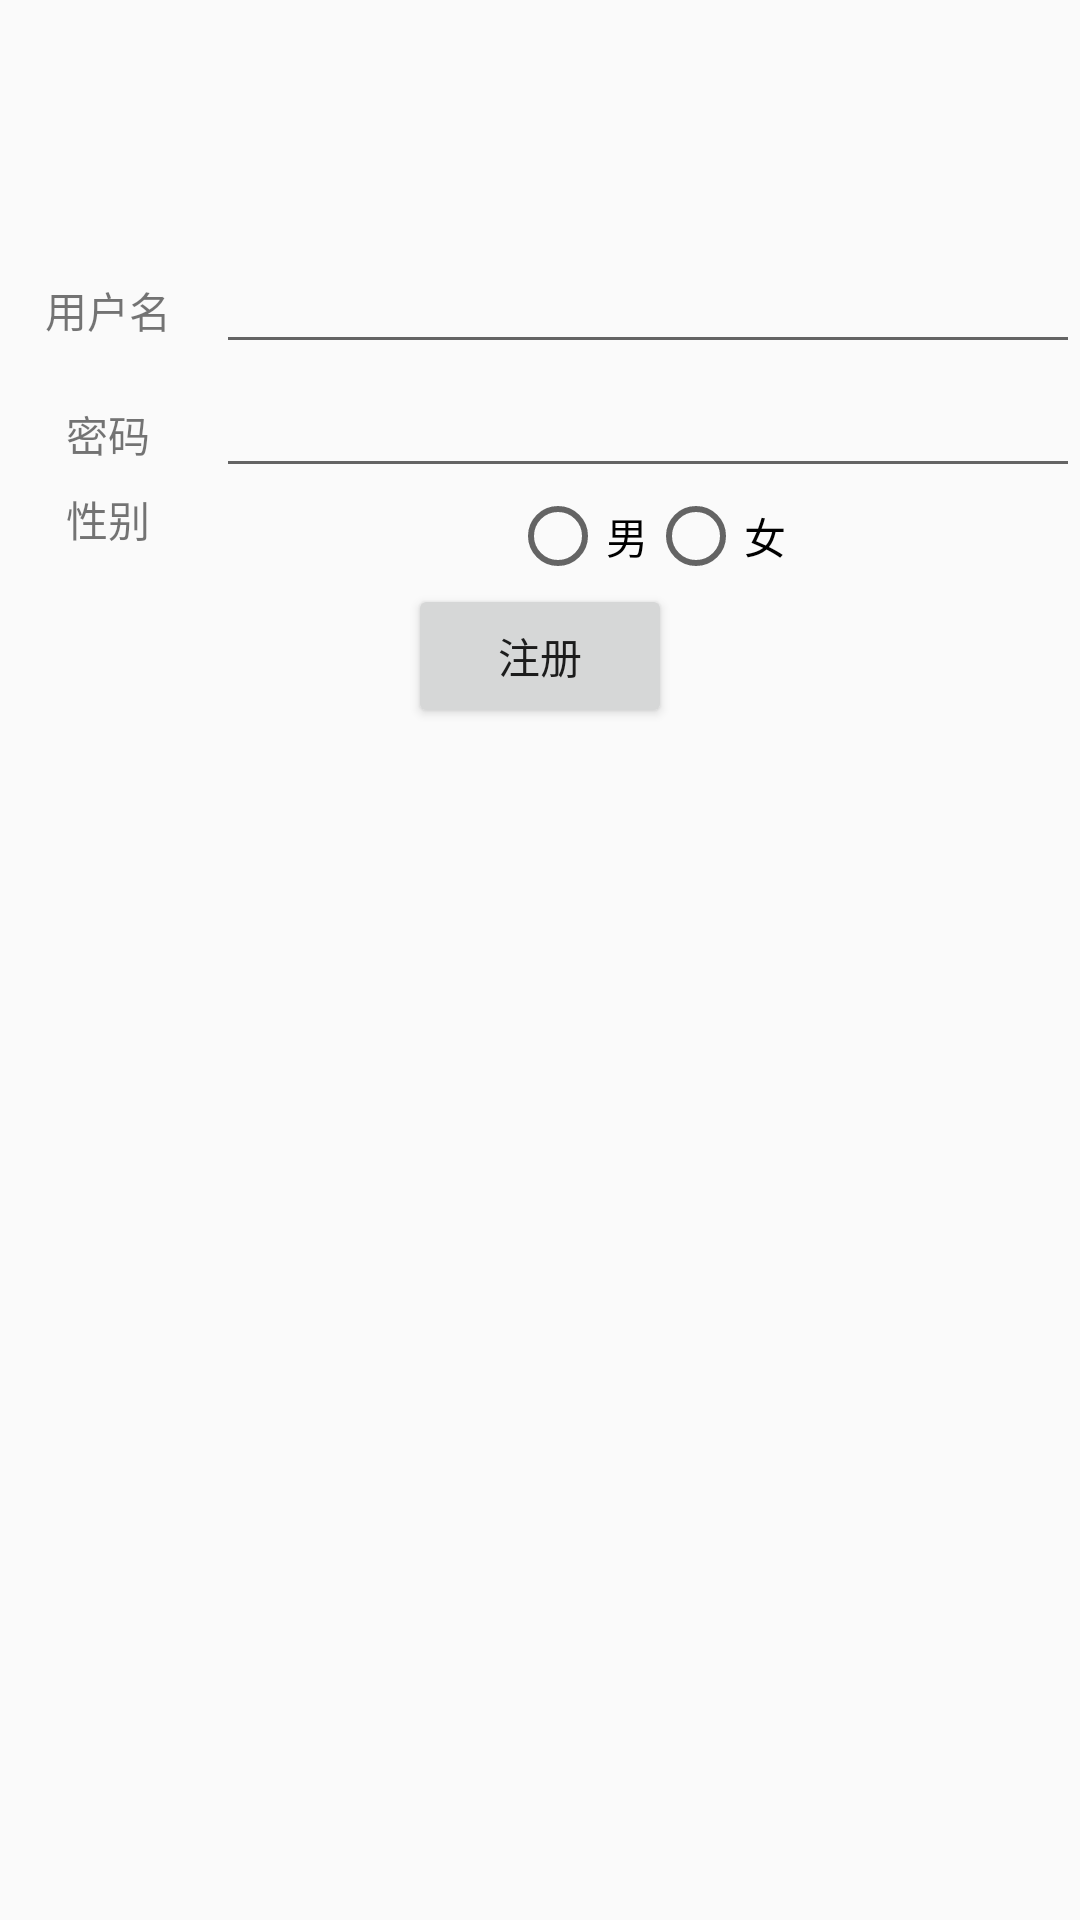

Reconstruct the res/layout file that produces this screen, plus the resources it refers to.
<!-- AndroidManifest.xml: application theme AppTheme.NoActionBar -->
<!-- res/layout/activity_register.xml -->
<?xml version="1.0" encoding="utf-8"?>
<LinearLayout xmlns:android="http://schemas.android.com/apk/res/android"
    xmlns:tools="http://schemas.android.com/tools"
    android:layout_width="match_parent"
    android:layout_height="match_parent"
    android:orientation="vertical">
 <ImageView
     android:layout_margin="10dp"
    android:layout_width="60dp"
    android:layout_height="60dp"
    android:layout_centerInParent="true"
    android:src="@drawable/default_head"
     android:id="@+id/ivRegisterUserHead"
     android:layout_gravity="center"/>
    <LinearLayout
        android:layout_width="match_parent"
        android:layout_height="wrap_content"
        android:orientation="horizontal">
        <TextView
            android:layout_width="0dp"
            android:layout_weight="2"
            android:layout_height="wrap_content"
            android:gravity="center"
            android:text="用户名"/>
        <EditText
            android:layout_width="0dp"
            android:layout_weight="8"
            android:layout_height="wrap_content"
            android:id="@+id/edRegisterNickname"/>
    </LinearLayout>

    <LinearLayout
        android:layout_width="match_parent"
        android:layout_height="wrap_content"
        android:orientation="horizontal">
        <TextView
            android:layout_width="0dp"
            android:layout_weight="2"
            android:layout_height="wrap_content"
            android:gravity="center"
            android:text="密码"/>
        <EditText
            android:layout_width="0dp"
            android:layout_weight="8"
            android:layout_height="wrap_content"
            android:id="@+id/edRegisterPassword"/>
    </LinearLayout>


    <LinearLayout
        android:layout_width="match_parent"
        android:layout_height="wrap_content"
        android:orientation="horizontal">
        <TextView
            android:layout_width="0dp"
            android:layout_weight="2"
            android:layout_height="wrap_content"
            android:gravity="center"
            android:text="性别"/>

        <RadioGroup
            android:layout_width="0dp"
            android:layout_weight="8"
            android:layout_height="wrap_content"
            android:gravity="center"
            android:orientation="horizontal"
            android:id="@+id/radioSex">
            <RadioButton
                android:layout_width="wrap_content"
                android:layout_height="wrap_content"
                android:text="男"
                android:id="@+id/male"/>
            <RadioButton
                android:layout_width="wrap_content"
                android:layout_height="wrap_content"
                android:text="女"
                android:id="@+id/female"/>
        </RadioGroup>
    </LinearLayout>

    <Button
        android:layout_width="wrap_content"
        android:layout_height="wrap_content"
        android:gravity="center"
        android:text="注册"
        android:id="@+id/btnRegister"
        android:layout_gravity="center"/>
</LinearLayout>
<!-- resources referenced by this layout -->
<resources>
  <style name="AppTheme.NoActionBar">
          <item name="windowActionBar">false</item>
          <item name="windowNoTitle">true</item>
      </style>
</resources>
